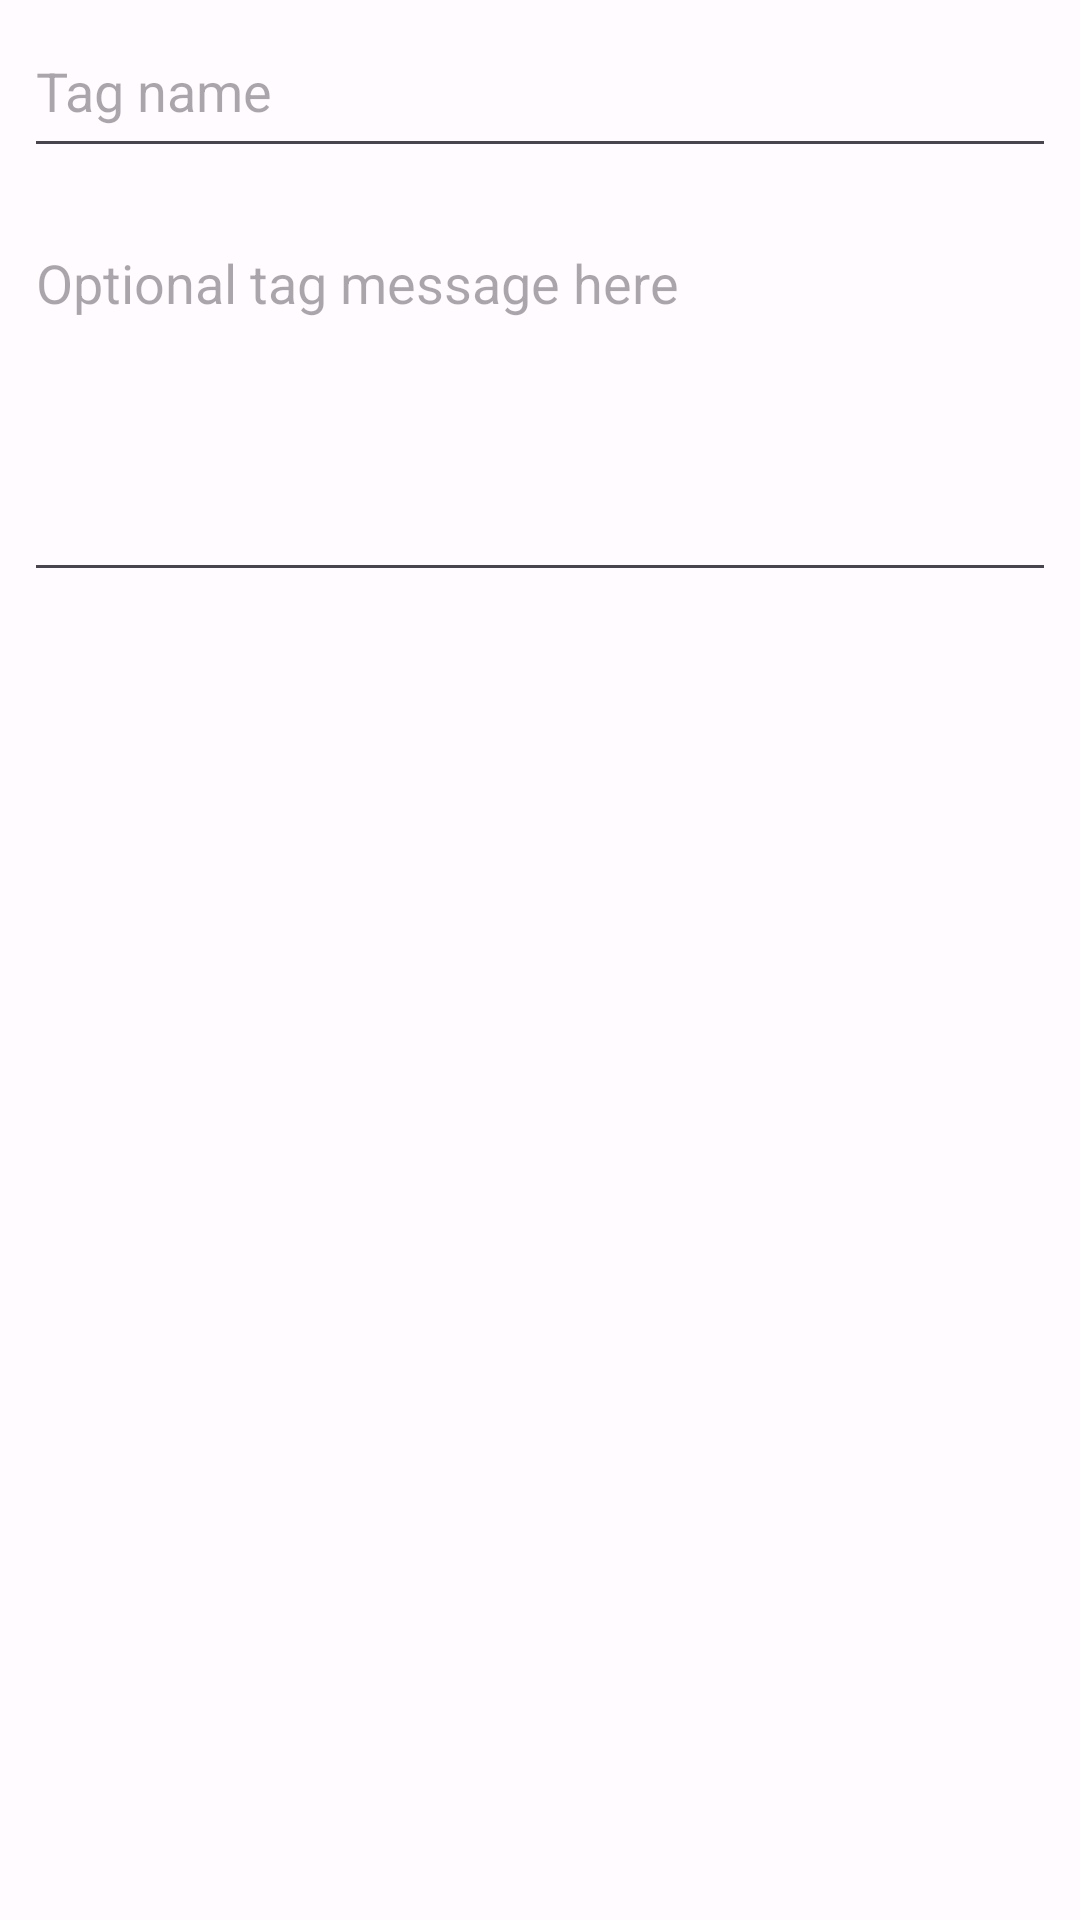

This screen was rendered from an Android layout file. Write that file and the resources it references.
<!-- AndroidManifest.xml: application theme AppTheme -->
<!-- res/layout/dialog_tag.xml -->
<?xml version="1.0" encoding="utf-8"?>
<LinearLayout xmlns:android="http://schemas.android.com/apk/res/android" xmlns:app="http://schemas.android.com/apk/res-auto" xmlns:aapt="http://schemas.android.com/aapt" android:orientation="vertical" android:layout_width="match_parent" android:layout_height="wrap_content">
    <EditText android:gravity="top" android:id="@+id/text_name" android:layout_width="match_parent" android:layout_height="wrap_content" android:layout_margin="8dp" android:minHeight="48dp" android:hint="@string/hint_tag_name" android:minLines="1" android:inputType="textVisiblePassword"/>
    <EditText android:gravity="top" android:id="@+id/text_message" android:layout_width="match_parent" android:layout_height="wrap_content" android:layout_margin="8dp" android:minHeight="48dp" android:hint="@string/hint_tag_message" android:minLines="5" android:inputType="textMultiLine"/>
</LinearLayout>
<!-- resources referenced by this layout -->
<resources>
  <string name="hint_tag_message">Optional tag message here</string>
  <string name="hint_tag_name">Tag name</string>
  <color name="md_theme_light_primary">#BD0041</color>
  <color name="md_theme_light_onPrimary">#FFFFFF</color>
  <color name="md_theme_light_primaryContainer">#FFD9DC</color>
  <color name="md_theme_light_onPrimaryContainer">#400010</color>
  <color name="md_theme_light_secondary">#765659</color>
  <color name="md_theme_light_onSecondary">#FFFFFF</color>
  <color name="md_theme_light_secondaryContainer">#FFD9DC</color>
  <color name="md_theme_light_onSecondaryContainer">#2C1518</color>
  <color name="md_theme_light_tertiary">#785930</color>
  <color name="md_theme_light_onTertiary">#FFFFFF</color>
  <color name="md_theme_light_tertiaryContainer">#FFDDB6</color>
  <color name="md_theme_light_onTertiaryContainer">#2A1800</color>
  <color name="md_theme_light_error">#BA1A1A</color>
  <color name="md_theme_light_onError">#FFFFFF</color>
  <color name="md_theme_light_errorContainer">#FFDAD6</color>
  <color name="md_theme_light_onErrorContainer">#410002</color>
  <color name="md_theme_light_background">#FFFBFF</color>
  <color name="md_theme_light_onBackground">#201A1A</color>
  <color name="md_theme_light_surface">#FFFBFF</color>
  <color name="md_theme_light_onSurface">#201A1A</color>
  <color name="md_theme_light_surfaceVariant">#F4DDDE</color>
  <color name="md_theme_light_onSurfaceVariant">#524344</color>
  <color name="md_theme_light_outline">#847374</color>
  <color name="md_theme_light_inverseSurface">#362F2F</color>
  <color name="md_theme_light_inverseOnSurface">#FBEEEE</color>
  <color name="md_theme_light_inversePrimary">#FFB2BA</color>
  <style name="Widget.PocketGit.Toolbar" parent="Widget.MaterialComponents.Toolbar.Surface">
      	<item name="materialThemeOverlay">@style/ThemeOverlay.PocketGit.Toolbar</item>
      </style>
  <!-- drawable list_background (drawable) -->
  <?xml version="1.0" encoding="utf-8"?>
  <selector
  	xmlns:android="http://schemas.android.com/apk/res/android"
  	xmlns:app="http://schemas.android.com/apk/res-auto"
  	xmlns:aapt="http://schemas.android.com/aapt">
      <item
      	android:drawable="@drawable/list_background_hover"
      	android:state_activated="true" />
      <item
      	android:drawable="@android:color/transparent" />
  </selector>
  <style name="ThemeOverlay.PocketGit.Toolbar" parent="">
      	<item name="colorPrimary">@color/md_theme_light_primary</item>
      	<item name="colorPrimaryVariant">@color/md_theme_light_secondary</item>
      	<item name="colorOnPrimary">@color/md_theme_light_onPrimary</item>
      </style>
  <!-- drawable list_background_hover (drawable) -->
  <?xml version="1.0" encoding="utf-8"?>
  <shape
  	xmlns:android="http://schemas.android.com/apk/res/android"
  	xmlns:app="http://schemas.android.com/apk/res-auto"
  	xmlns:aapt="http://schemas.android.com/aapt"
  	android:shape="rectangle">
      <solid
      	android:color="?attr/colorSurfaceVariant" />
  </shape>
</resources>
